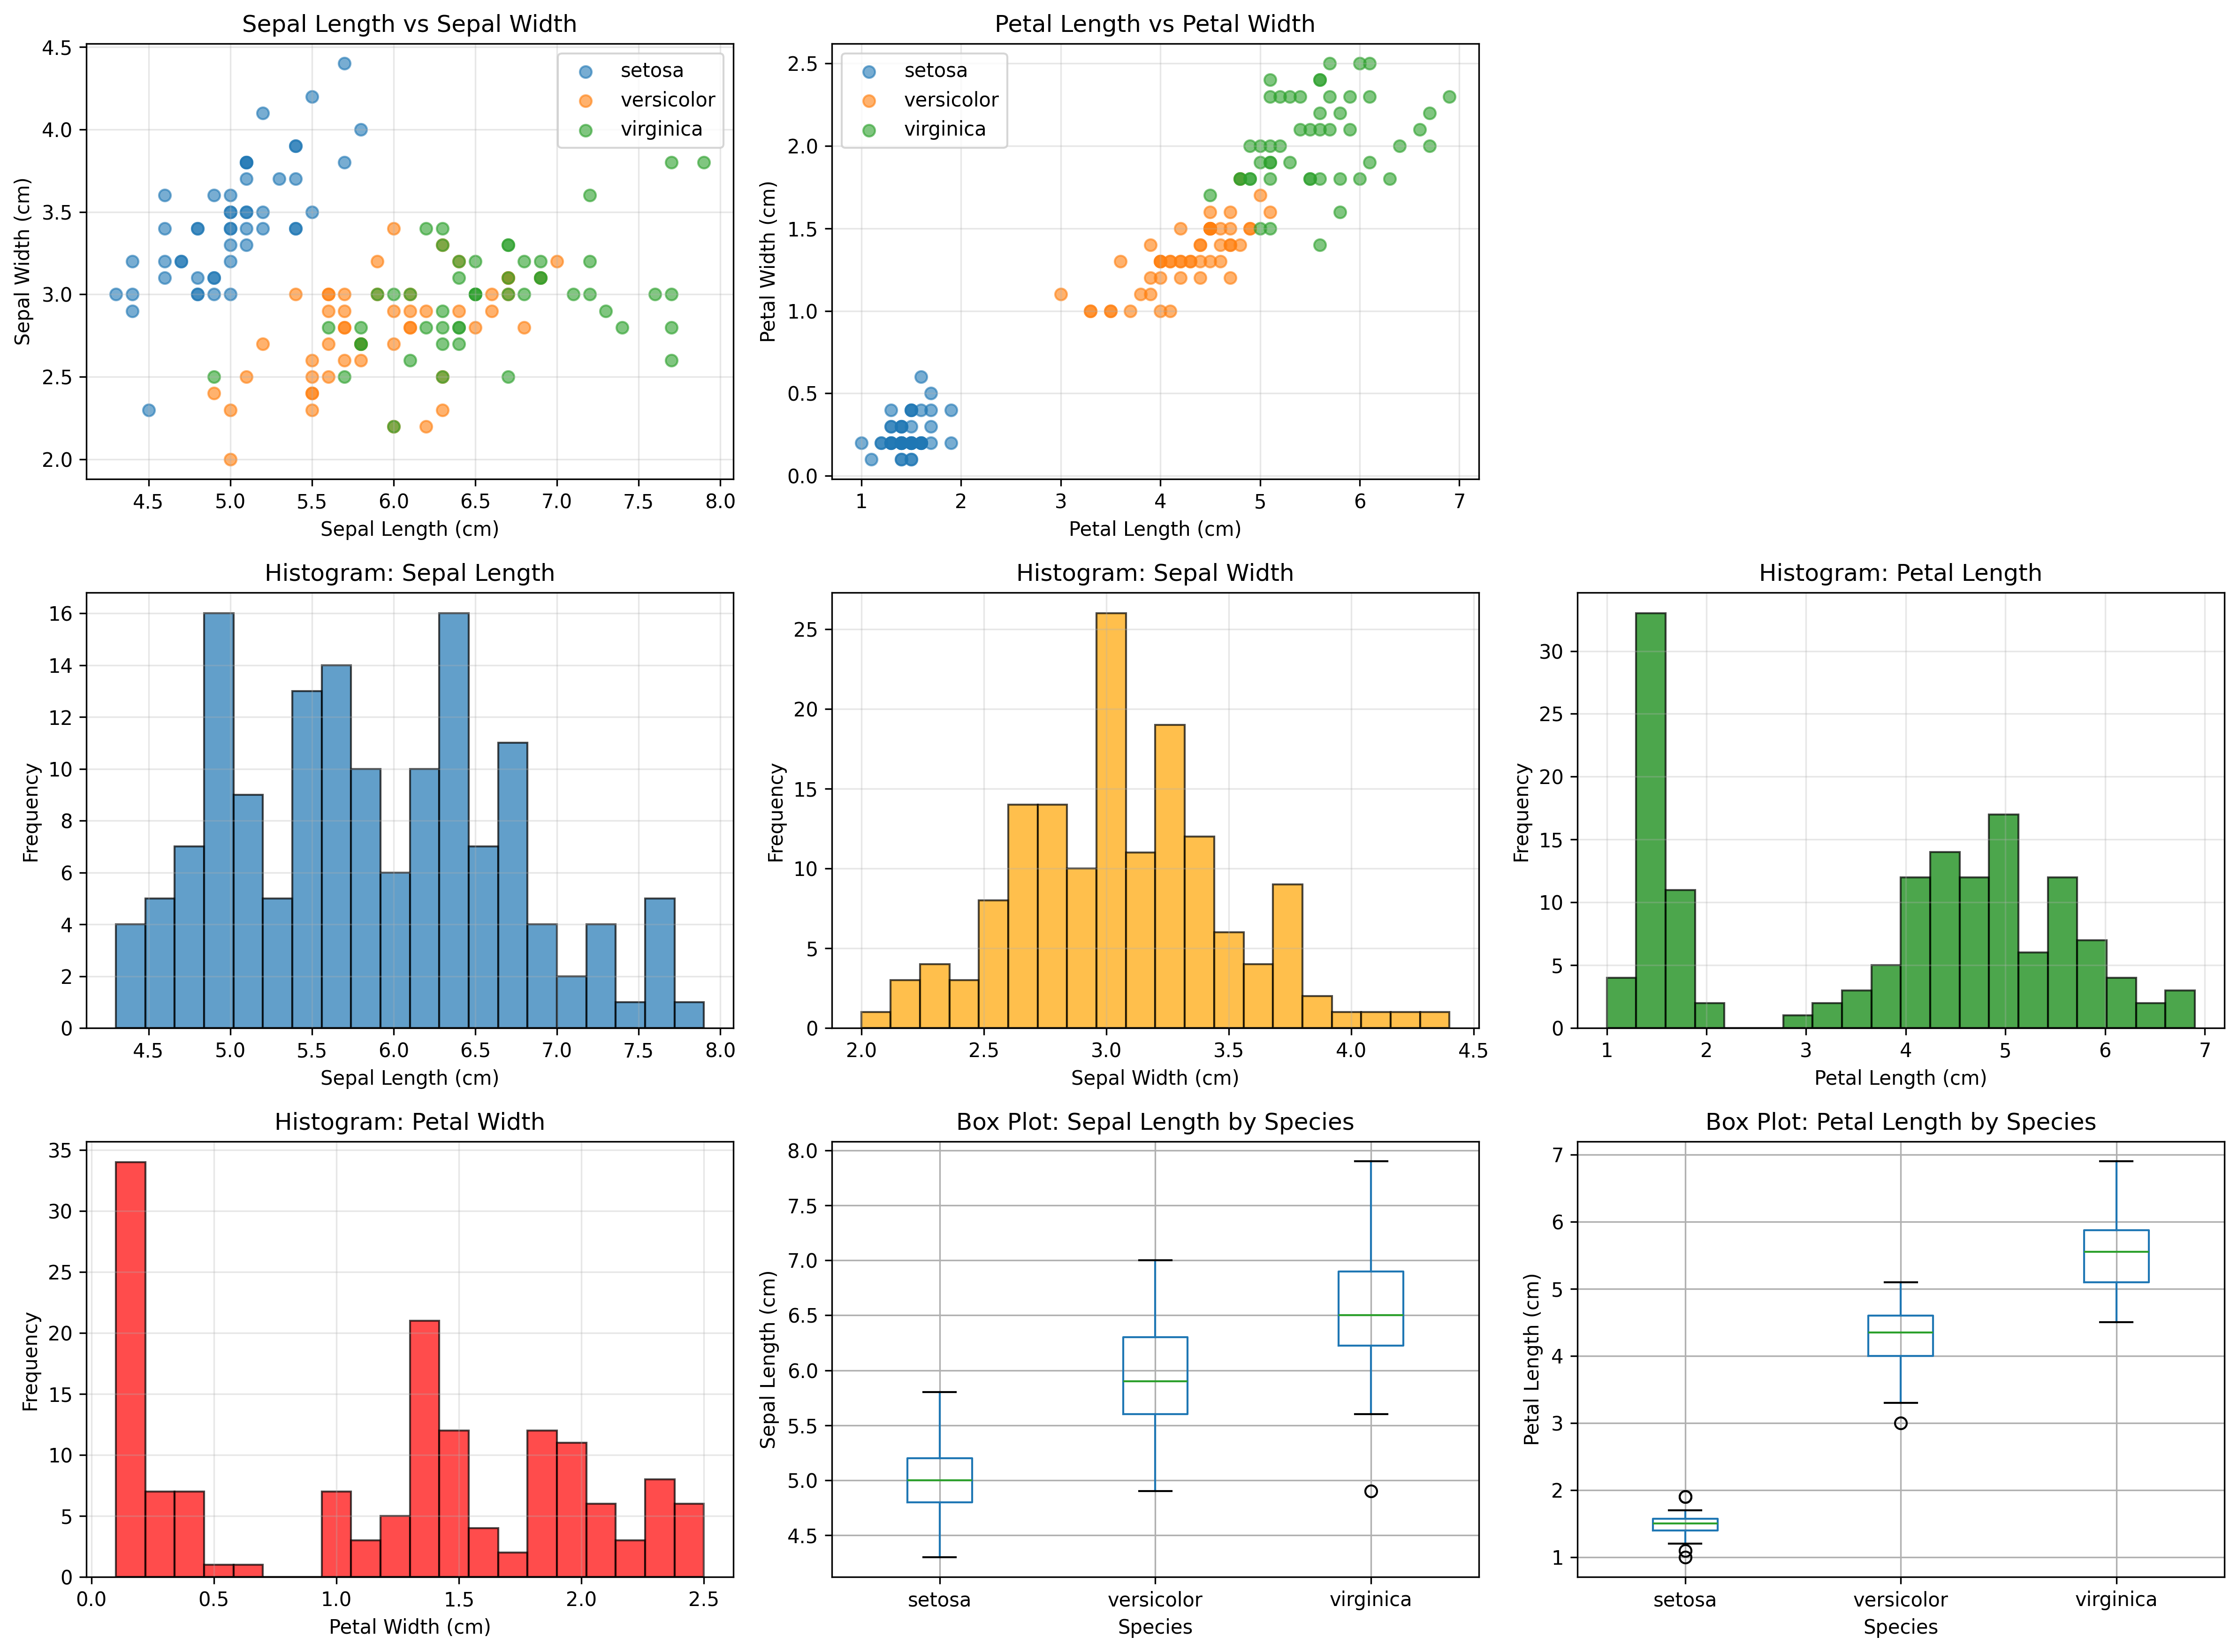

The Python source for this figure:
import pandas as pd
import matplotlib.pyplot as plt
import seaborn as sns
from sklearn.datasets import load_iris

# Load the Iris dataset
iris = load_iris()
df = pd.DataFrame(data=iris.data, columns=iris.feature_names)
df['species'] = iris.target
df['species'] = df['species'].map({0: 'setosa', 1: 'versicolor', 2: 'virginica'})

print("=" * 60)
print("IRIS DATASET EXPLORATION")
print("=" * 60)

# 1. Basic Information
print("\n1. Dataset Shape:")
print(f"   Rows: {df.shape[0]}, Columns: {df.shape[1]}")

print("\n2. Column Names:")
print(f"   {list(df.columns)}")

print("\n3. First 5 Rows:")
print(df.head())

print("\n4. Dataset Info:")
print(df.info())

print("\n5. Statistical Summary:")
print(df.describe())

# 2. Visualizations
fig = plt.figure(figsize=(16, 12))

# Scatter plots
print("\n" + "=" * 60)
print("Creating visualizations...")
print("=" * 60)

# Scatter plot 1: Sepal length vs Sepal width
plt.subplot(3, 3, 1)
for species in df['species'].unique():
    subset = df[df['species'] == species]
    plt.scatter(subset['sepal length (cm)'], subset['sepal width (cm)'], label=species, alpha=0.6)
plt.xlabel('Sepal Length (cm)')
plt.ylabel('Sepal Width (cm)')
plt.title('Sepal Length vs Sepal Width')
plt.legend()
plt.grid(True, alpha=0.3)

# Scatter plot 2: Petal length vs Petal width
plt.subplot(3, 3, 2)
for species in df['species'].unique():
    subset = df[df['species'] == species]
    plt.scatter(subset['petal length (cm)'], subset['petal width (cm)'], label=species, alpha=0.6)
plt.xlabel('Petal Length (cm)')
plt.ylabel('Petal Width (cm)')
plt.title('Petal Length vs Petal Width')
plt.legend()
plt.grid(True, alpha=0.3)

# Histograms
plt.subplot(3, 3, 4)
df['sepal length (cm)'].hist(bins=20, edgecolor='black', alpha=0.7)
plt.xlabel('Sepal Length (cm)')
plt.ylabel('Frequency')
plt.title('Histogram: Sepal Length')
plt.grid(True, alpha=0.3)

plt.subplot(3, 3, 5)
df['sepal width (cm)'].hist(bins=20, edgecolor='black', alpha=0.7, color='orange')
plt.xlabel('Sepal Width (cm)')
plt.ylabel('Frequency')
plt.title('Histogram: Sepal Width')
plt.grid(True, alpha=0.3)

plt.subplot(3, 3, 6)
df['petal length (cm)'].hist(bins=20, edgecolor='black', alpha=0.7, color='green')
plt.xlabel('Petal Length (cm)')
plt.ylabel('Frequency')
plt.title('Histogram: Petal Length')
plt.grid(True, alpha=0.3)

plt.subplot(3, 3, 7)
df['petal width (cm)'].hist(bins=20, edgecolor='black', alpha=0.7, color='red')
plt.xlabel('Petal Width (cm)')
plt.ylabel('Frequency')
plt.title('Histogram: Petal Width')
plt.grid(True, alpha=0.3)

# Box plots
plt.subplot(3, 3, 8)
df.boxplot(column='sepal length (cm)', by='species', ax=plt.gca())
plt.title('Box Plot: Sepal Length by Species')
plt.suptitle('')
plt.xlabel('Species')
plt.ylabel('Sepal Length (cm)')

plt.subplot(3, 3, 9)
df.boxplot(column='petal length (cm)', by='species', ax=plt.gca())
plt.title('Box Plot: Petal Length by Species')
plt.suptitle('')
plt.xlabel('Species')
plt.ylabel('Petal Length (cm)')

plt.tight_layout()
plt.savefig('iris_exploration.png', dpi=300, bbox_inches='tight')
print("\n✓ Visualizations saved to 'iris_exploration.png'")

# Additional: Correlation heatmap
fig2 = plt.figure(figsize=(8, 6))
correlation = df.drop('species', axis=1).corr()
sns.heatmap(correlation, annot=True, cmap='coolwarm', center=0, square=True, linewidths=1)
plt.title('Feature Correlation Heatmap')
plt.tight_layout()
plt.savefig('iris_correlation.png', dpi=300, bbox_inches='tight')
print("✓ Correlation heatmap saved to 'iris_correlation.png'")

print("\n" + "=" * 60)
print("EXPLORATION COMPLETE!")
print("=" * 60)
